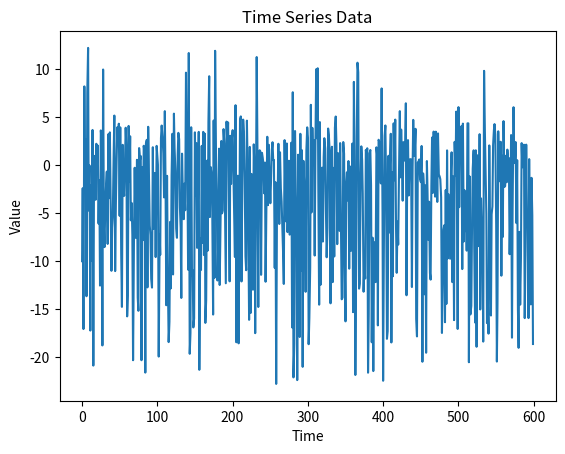

This chart was generated by the following Python code:
import numpy as np
import matplotlib.pyplot as plt
import pandas as pd

# 데이터 생성
N = 600

t = np.arange(0, N, 1).reshape(-1, 1)
t = np.array([t[i] + np.random.rand(1) / 4 for i in range(len(t))])
t = np.array([t[i] - np.random.rand(1) / 7 for i in range(len(t))])
t = np.array(np.round(t, 2))

x1 = np.round((np.random.random(N) * 5).reshape(-1, 1), 2)
x2 = np.round((np.random.random(N) * 5).reshape(-1, 1), 2)
x3 = np.round((np.random.random(N) * 5).reshape(-1, 1), 2)

n = np.round((np.random.random(N) * 2).reshape(-1, 1), 2)

y = np.array(
    [
        (
            (np.log(np.abs(2 + x1[t])) - x2[t - 1] ** 2)
            + 0.02 * x3[t - 3] * np.exp(x1[t - 1])
        )
        for t in range(len(t))
    ]
)
y = np.round(y + n, 2)

# 데이터 시각화
plt.plot(t, y)
plt.xlabel("Time")
plt.ylabel("Value")
plt.title("Time Series Data")
plt.show()

# 데이터 프레임 생성 및 전처리
dataset = pd.DataFrame(
    np.concatenate((t, x1, x2, x3, y), axis=1), columns=["t", "x1", "x2", "x3", "y"]
)

deltaT = np.array([(dataset.t[i + 1] - dataset.t[i]) for i in range(len(dataset) - 1)])
deltaT = np.concatenate((np.array([0]), deltaT))

dataset.insert(1, "∆t", deltaT)

# 데이터 확인
print(dataset.head(3))
